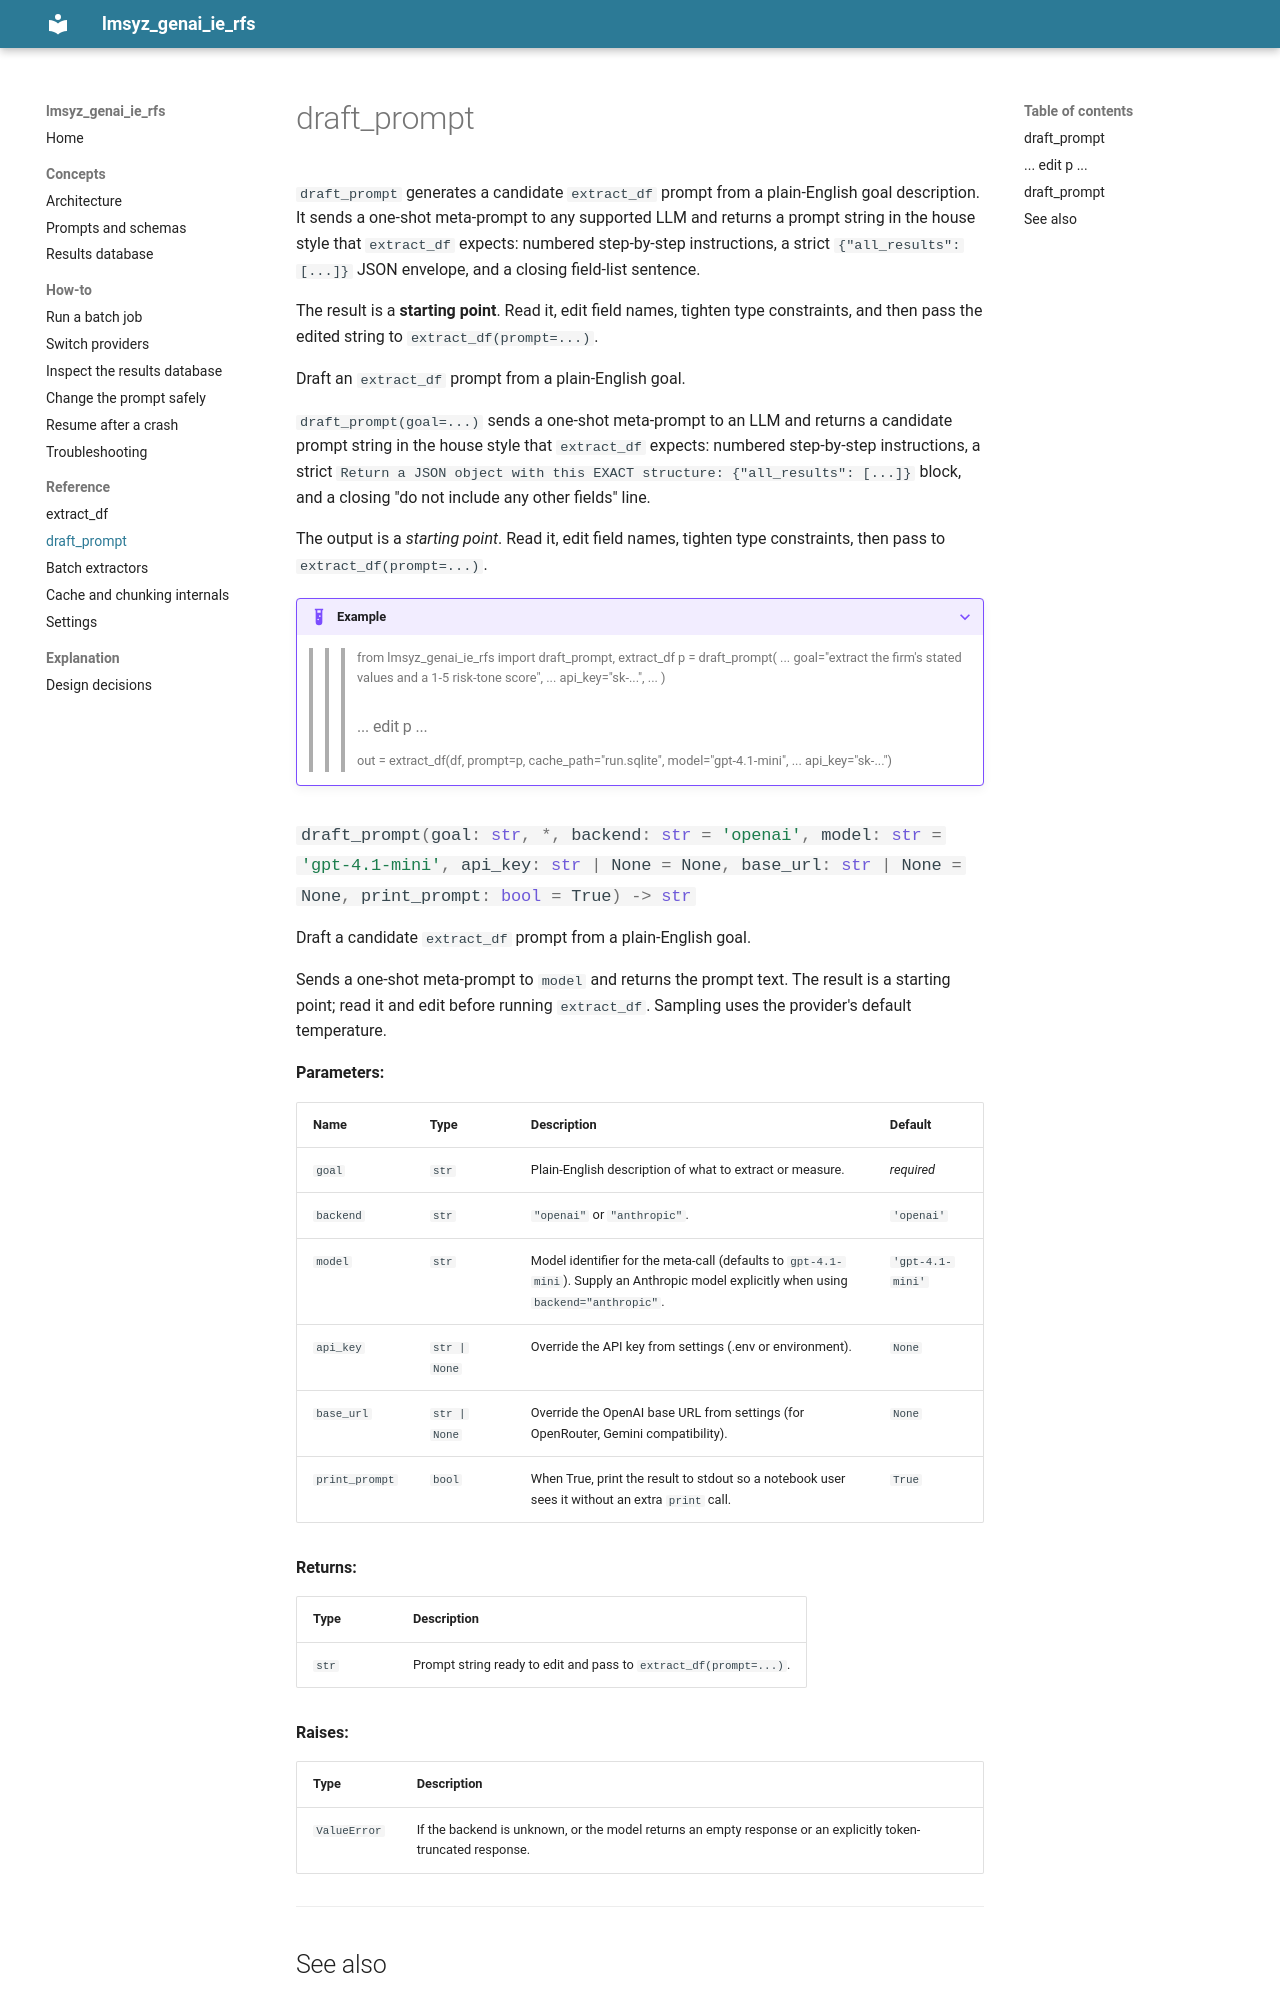

repository: maifeng/lmsyz_genai_ie_rfs · page: reference/draft_prompt/index.html · generator: mkdocs

# draft_prompt

`draft_prompt` generates a candidate `extract_df` prompt from a plain-English goal
description. It sends a one-shot meta-prompt to any supported LLM and returns a
prompt string in the house style that `extract_df` expects: numbered step-by-step
instructions, a strict `{"all_results": [...]}` JSON envelope, and a closing
field-list sentence.

The result is a **starting point**. Read it, edit field names, tighten type
constraints, and then pass the edited string to `extract_df(prompt=...)`.

::: lmsyz_genai_ie_rfs.draft_prompt

---
